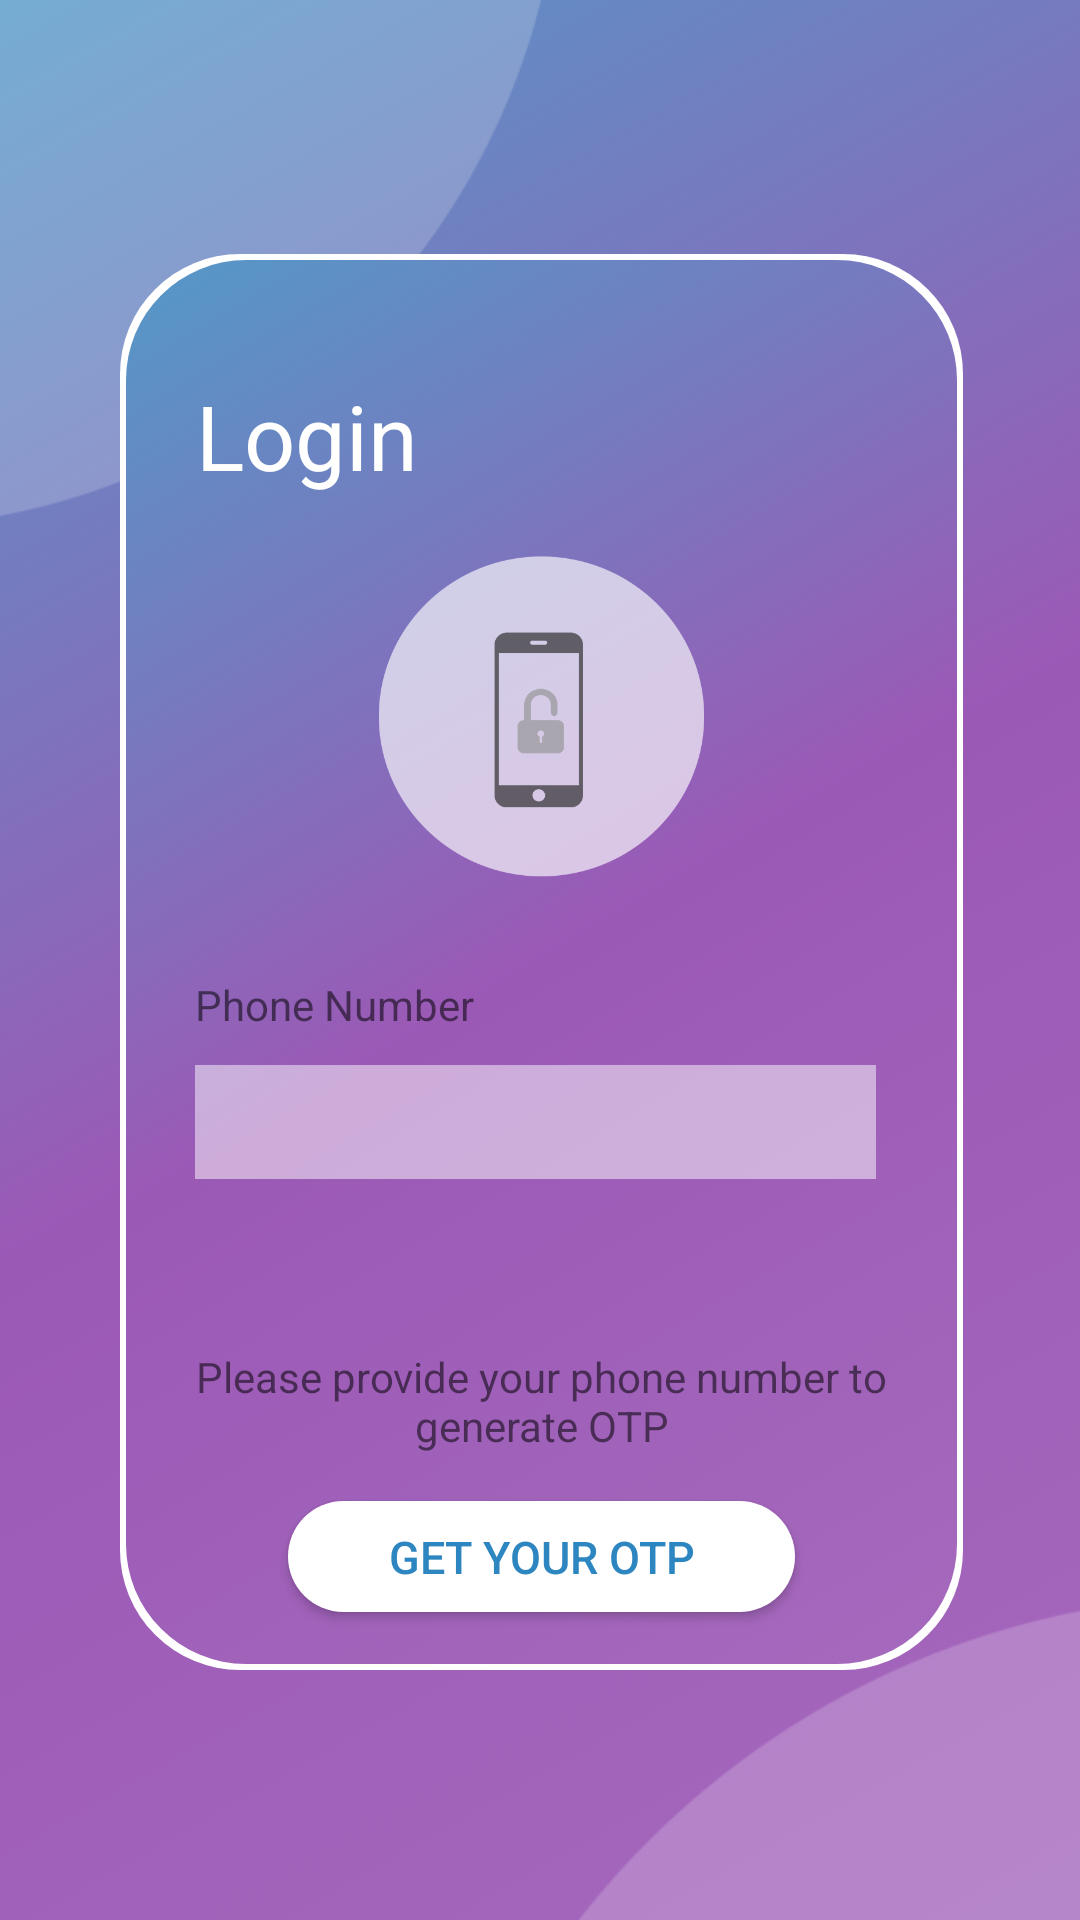

Write the Android layout XML for this screen, with the resource values it uses.
<!-- AndroidManifest.xml: fallback theme Theme.MaterialComponents.DayNight.NoActionBar -->
<!-- res/layout/activity_login.xml -->
<?xml version="1.0" encoding="utf-8"?>
<android.support.constraint.ConstraintLayout xmlns:android="http://schemas.android.com/apk/res/android"
    xmlns:app="http://schemas.android.com/apk/res-auto"
    xmlns:tools="http://schemas.android.com/tools"
    android:layout_width="match_parent"
    android:layout_height="match_parent"
    tools:context=".Login"
    android:background="@drawable/gradient">


    <ImageView
        android:id="@+id/imageView17"
        android:layout_width="410dp"
        android:layout_height="392dp"
        android:layout_marginEnd="196dp"
        android:layout_marginBottom="540dp"
        android:alpha="0.3"
        app:layout_constraintBottom_toBottomOf="parent"
        app:layout_constraintEnd_toEndOf="parent"
        app:layout_constraintHorizontal_bias="0.758"
        app:layout_constraintStart_toStartOf="parent"
        app:layout_constraintTop_toTopOf="parent"
        app:layout_constraintVertical_bias="0.714"
        app:srcCompat="@drawable/circle1" />

    <ImageView
        android:id="@+id/imageView18"
        android:layout_width="501dp"
        android:layout_height="389dp"
        android:alpha="0.3"
        android:layout_marginStart="132dp"
        android:layout_marginTop="520dp"
        app:layout_constraintBottom_toBottomOf="parent"
        app:layout_constraintEnd_toEndOf="parent"
        app:layout_constraintHorizontal_bias="0.27"
        app:layout_constraintStart_toStartOf="parent"
        app:layout_constraintTop_toTopOf="parent"
        app:layout_constraintVertical_bias="0.0"
        app:srcCompat="@drawable/circle2" />

    <android.support.constraint.ConstraintLayout
        android:id="@+id/constraintLayout"
        android:layout_width="287dp"
        android:layout_height="478dp"
        android:layout_marginStart="8dp"
        android:layout_marginTop="8dp"
        android:layout_marginEnd="8dp"
        android:layout_marginBottom="8dp"
        android:background="@drawable/layout_design"
        app:layout_constraintBottom_toBottomOf="parent"
        app:layout_constraintEnd_toEndOf="parent"
        app:layout_constraintHorizontal_bias="0.506"
        app:layout_constraintStart_toStartOf="parent"
        app:layout_constraintTop_toTopOf="parent"
        app:layout_constraintVertical_bias="0.504">

        <TextView
            android:id="@+id/textView3"
            android:layout_width="wrap_content"
            android:layout_height="wrap_content"
            android:layout_marginStart="8dp"
            android:layout_marginTop="8dp"
            android:layout_marginEnd="8dp"
            android:layout_marginBottom="8dp"
            android:text="Login"
            android:textColor="@color/white"
            android:textSize="30dp"
            app:layout_constraintBottom_toBottomOf="parent"
            app:layout_constraintEnd_toEndOf="parent"
            app:layout_constraintHorizontal_bias="0.103"
            app:layout_constraintStart_toStartOf="parent"
            app:layout_constraintTop_toTopOf="parent"
            app:layout_constraintVertical_bias="0.084" />

        <TextView
            android:id="@+id/textView4"
            android:layout_width="wrap_content"
            android:layout_height="wrap_content"
            android:layout_marginStart="8dp"
            android:layout_marginTop="8dp"
            android:layout_marginEnd="8dp"
            android:layout_marginBottom="8dp"
            android:text="Phone Number"
            app:layout_constraintBottom_toBottomOf="parent"
            app:layout_constraintEnd_toEndOf="parent"
            app:layout_constraintHorizontal_bias="0.112"
            app:layout_constraintStart_toStartOf="parent"
            app:layout_constraintTop_toTopOf="parent"
            app:layout_constraintVertical_bias="0.532" />

        <TextView
            android:id="@+id/textView5"
            android:layout_width="wrap_content"
            android:layout_height="wrap_content"
            android:layout_marginStart="8dp"
            android:layout_marginTop="8dp"
            android:layout_marginEnd="8dp"
            android:layout_marginBottom="8dp"
            android:text="Please provide your phone number to generate OTP"
            android:textAlignment="center"
            app:layout_constraintBottom_toBottomOf="parent"
            app:layout_constraintEnd_toEndOf="parent"
            app:layout_constraintStart_toStartOf="parent"
            app:layout_constraintTop_toTopOf="parent"
            app:layout_constraintVertical_bias="0.843" />

        <ImageView
            android:id="@+id/imageView16"
            android:layout_width="123dp"
            android:layout_height="121dp"
            android:layout_marginStart="8dp"
            android:layout_marginTop="8dp"
            android:layout_marginEnd="8dp"
            android:layout_marginBottom="8dp"
            app:layout_constraintBottom_toBottomOf="parent"
            app:layout_constraintEnd_toEndOf="parent"
            app:layout_constraintStart_toStartOf="parent"
            app:layout_constraintTop_toTopOf="parent"
            app:layout_constraintVertical_bias="0.259"
            app:srcCompat="@drawable/login" />


        <EditText
            android:id="@+id/editText4"
            android:layout_width="227dp"
            android:layout_height="38dp"
            android:layout_marginStart="8dp"
            android:layout_marginTop="8dp"
            android:layout_marginEnd="8dp"
            android:layout_marginBottom="8dp"
            android:alpha="0.5"
            android:background="@color/white"
            android:cursorVisible="true"
            android:ems="10"
            android:focusable="true"
            android:focusableInTouchMode="true"
            android:inputType="phone"
            android:paddingLeft="16dp"
            android:paddingRight="16dp"
            android:paddingTop="8dp"
            android:paddingBottom="8dp"
            android:textAlignment="center"
            android:textColor="#000"
            android:textSize="15dp"
            app:layout_constraintBottom_toBottomOf="parent"
            app:layout_constraintEnd_toEndOf="parent"
            app:layout_constraintHorizontal_bias="0.454"
            app:layout_constraintStart_toStartOf="parent"
            app:layout_constraintTop_toTopOf="parent"
            app:layout_constraintVertical_bias="0.626" />

        <Button
            android:id="@+id/button"
            style="@android:style/Widget.DeviceDefault.Button.Inset"
            android:layout_width="177dp"
            android:layout_height="49dp"
            android:layout_marginStart="8dp"
            android:layout_marginTop="8dp"
            android:layout_marginEnd="8dp"
            android:layout_marginBottom="8dp"
            android:background="@drawable/buttonsign"
            android:paddingLeft="16dp"
            android:paddingTop="8dp"
            android:paddingRight="16dp"
            android:paddingBottom="8dp"
            android:text="Get Your OTP"
            android:onClick="otp"
            android:textAlignment="center"
            android:textColor="#2E86C1"
            android:textSize="15dp"
            app:layout_constraintBottom_toBottomOf="parent"
            app:layout_constraintEnd_toEndOf="parent"
            app:layout_constraintStart_toStartOf="parent"
            app:layout_constraintTop_toTopOf="parent"
            app:layout_constraintVertical_bias="0.98" />

    </android.support.constraint.ConstraintLayout>

</android.support.constraint.ConstraintLayout>
<!-- resources referenced by this layout -->
<resources>
  <color name="white">#fff</color>
  <!-- drawable buttonsign (drawable) -->
  <?xml version="1.0" encoding="utf-8"?>
  <inset xmlns:android="http://schemas.android.com/apk/res/android"
      xmlns:tools="http://schemas.android.com/tools"
      android:insetLeft="4dp"
      android:insetTop="6dp"
      android:insetRight="4dp"
      android:insetBottom="6dp">
      <ripple android:color="?attr/colorControlHighlight"
          tools:targetApi="lollipop">
          <item>
              <shape android:shape="rectangle"
                  android:tint="#fff">
                  <corners android:radius="40dp" />
                  <solid android:color="#E74C3C" />
                  <padding android:bottom="6dp" />
              </shape>
          </item>
      </ripple>
  </inset>
  <!-- drawable circle1: png bitmap (drawable-mdpi, 5288 bytes) -->
  <!-- drawable circle2: png bitmap (drawable-mdpi, 6566 bytes) -->
  <!-- drawable gradient (drawable) -->
  <?xml version="1.0" encoding="utf-8"?>
  <selector xmlns:android="http://schemas.android.com/apk/res/android">
      <item>
          <shape>
              <gradient
                  android:startColor="#A569BD"
                  android:centerColor="#9B59B6"
                  android:endColor="#5499C7"
                  android:angle="135"/>
          </shape>
      </item>
  </selector>
  <!-- drawable layout_design (drawable) -->
  <?xml version="1.0" encoding="utf-8"?>
  <selector xmlns:android="http://schemas.android.com/apk/res/android">
  
      <item>
      <layer-list>
      <item android:right="3dp" android:top="3dp" android:left="3dp" android:bottom="3dp">
          <shape>
              <corners android:radius="40dp" />
              <solid android:color="#ffffff" />
          </shape>
      </item>
  
  
      <item android:right="5dp" android:top="5dp" android:left="5dp" android:bottom="5dp">
          <shape>
              <corners android:radius="40dp" />
              <solid android:color="#D6D6D6" />
              <gradient
                  android:startColor="#A569BD"
                  android:centerColor="#9B59B6"
                  android:endColor="#5499C7"
                  android:angle="135"/>
          </shape>
      </item>
      </layer-list>
      </item>>
  
  </selector>
  <!-- drawable login: png bitmap (drawable-mdpi, 16351 bytes) -->
</resources>
